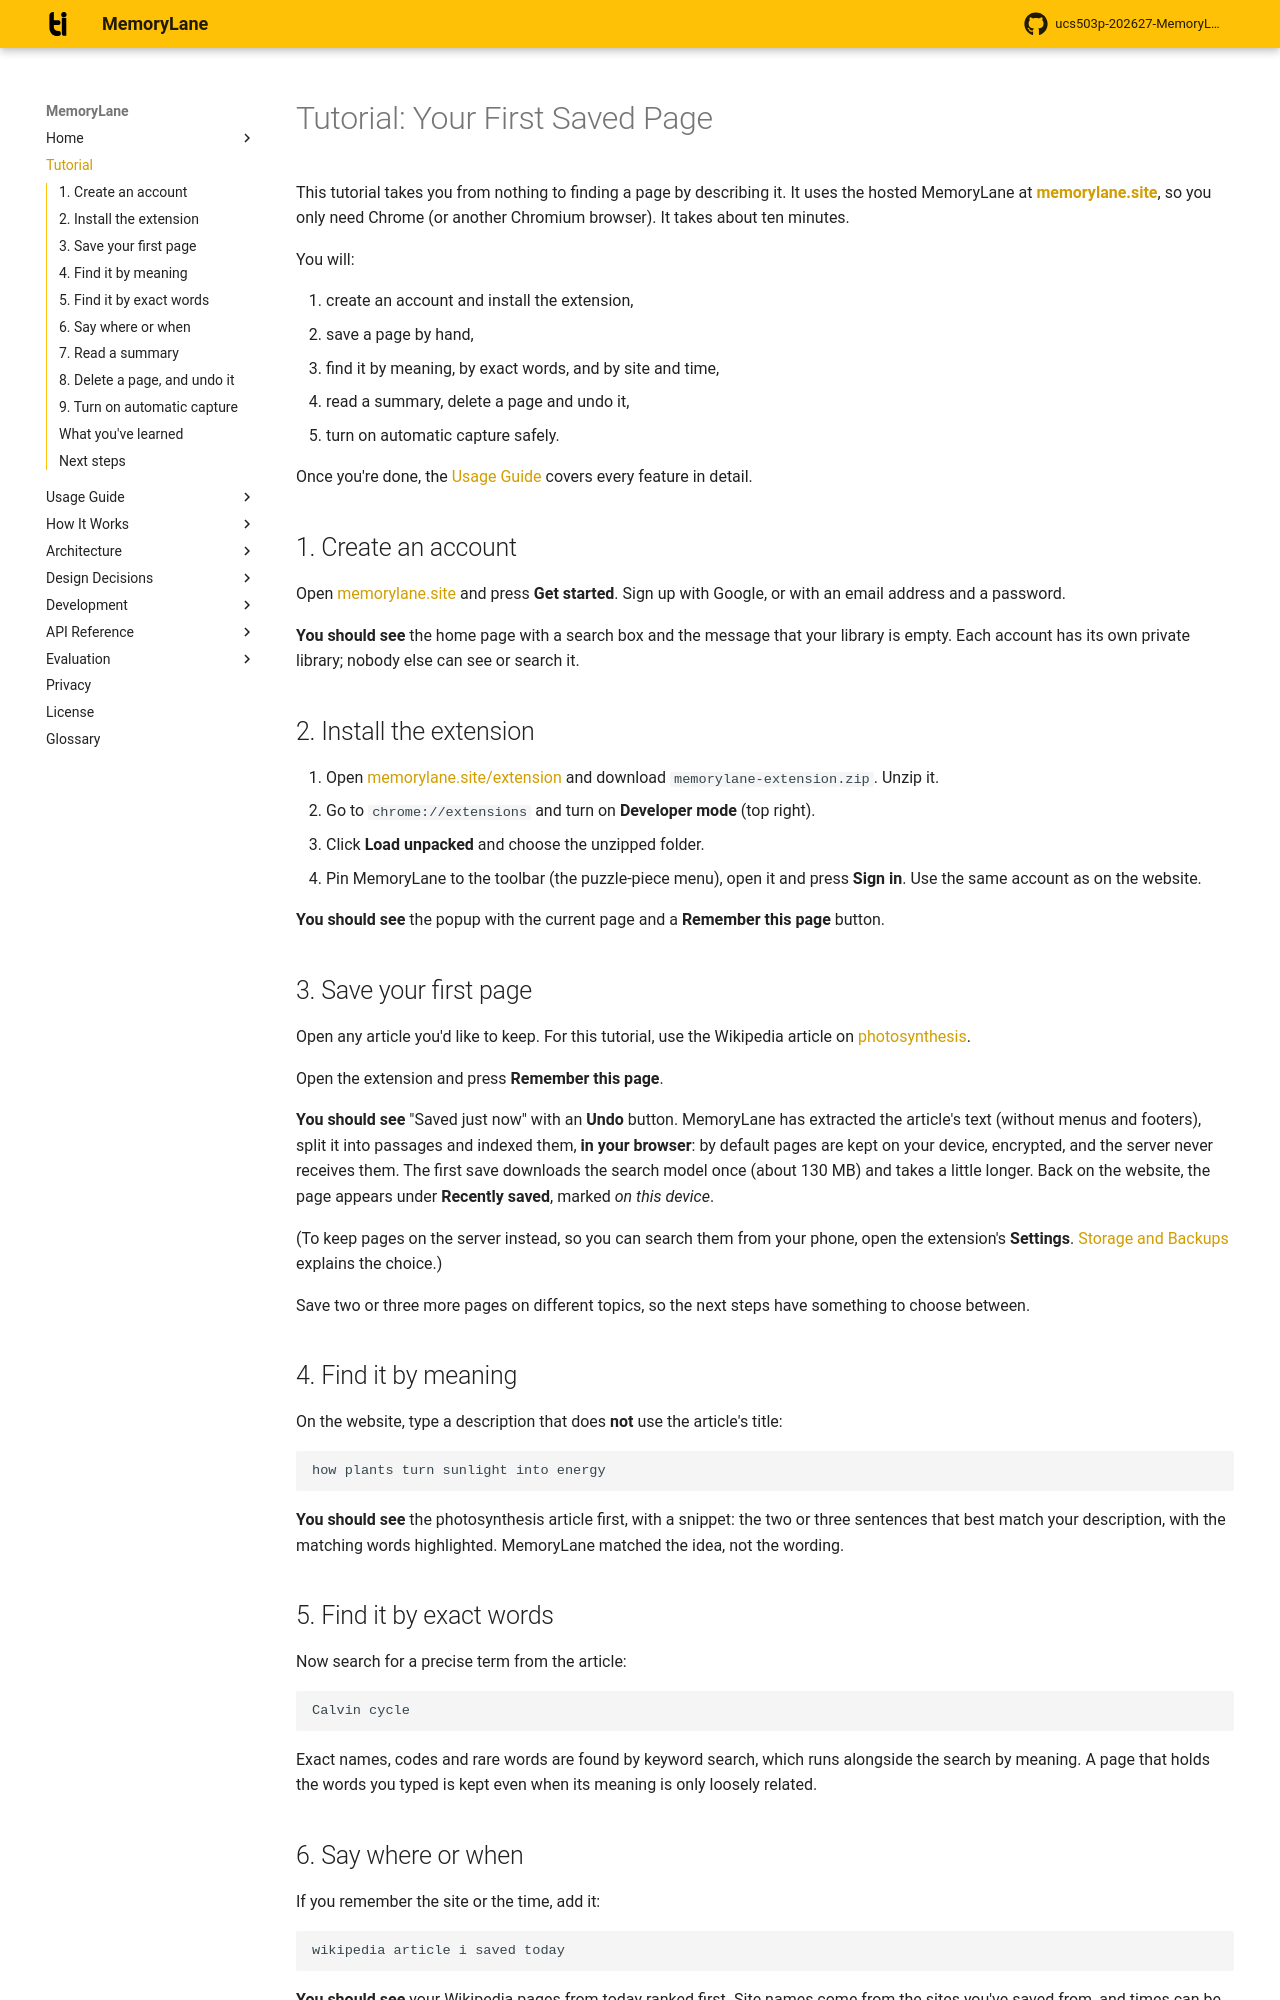

repository: rabeeh18/ucs503p-202627-MemoryLane · page: getting-started/index.html · generator: mkdocs

# Tutorial: Your First Saved Page

This tutorial takes you from nothing to finding a page by describing it. It uses the hosted MemoryLane at **[memorylane.site](https://memorylane.site)**, so you only need Chrome (or another Chromium browser). It takes about ten minutes.

You will:

1. create an account and install the extension,
2. save a page by hand,
3. find it by meaning, by exact words, and by site and time,
4. read a summary, delete a page and undo it,
5. turn on automatic capture safely.

Once you're done, the [Usage Guide](../user-guide/automatic-capture.md) covers every feature in detail.

## 1. Create an account

Open [memorylane.site](https://memorylane.site) and press **Get started**. Sign up with Google, or with an email address and a password.

**You should see** the home page with a search box and the message that your library is empty. Each account has its own private library; nobody else can see or search it.

## 2. Install the extension

1. Open [memorylane.site/extension](https://memorylane.site/extension) and download `memorylane-extension.zip`. Unzip it.
2. Go to `chrome://extensions` and turn on **Developer mode** (top right).
3. Click **Load unpacked** and choose the unzipped folder.
4. Pin MemoryLane to the toolbar (the puzzle-piece menu), open it and press **Sign in**. Use the same account as on the website.

**You should see** the popup with the current page and a **Remember this page** button.

## 3. Save your first page

Open any article you'd like to keep. For this tutorial, use the Wikipedia article on [photosynthesis](https://en.wikipedia.org/wiki/Photosynthesis).

Open the extension and press **Remember this page**.

**You should see** "Saved just now" with an **Undo** button. MemoryLane has extracted the article's text (without menus and footers), split it into passages and indexed them, **in your browser**: by default pages are kept on your device, encrypted, and the server never receives them. The first save downloads the search model once (about 130 MB) and takes a little longer. Back on the website, the page appears under **Recently saved**, marked *on this device*.

(To keep pages on the server instead, so you can search them from your phone, open the extension's **Settings**. [Storage and Backups](../user-guide/storage.md) explains the choice.)

Save two or three more pages on different topics, so the next steps have something to choose between.

## 4. Find it by meaning

On the website, type a description that does **not** use the article's title:

```text
how plants turn sunlight into energy
```

**You should see** the photosynthesis article first, with a snippet: the two or three sentences that best match your description, with the matching words highlighted. MemoryLane matched the idea, not the wording.

## 5. Find it by exact words

Now search for a precise term from the article:

```text
Calvin cycle
```

Exact names, codes and rare words are found by keyword search, which runs alongside the search by meaning. A page that holds the words you typed is kept even when its meaning is only loosely related.
